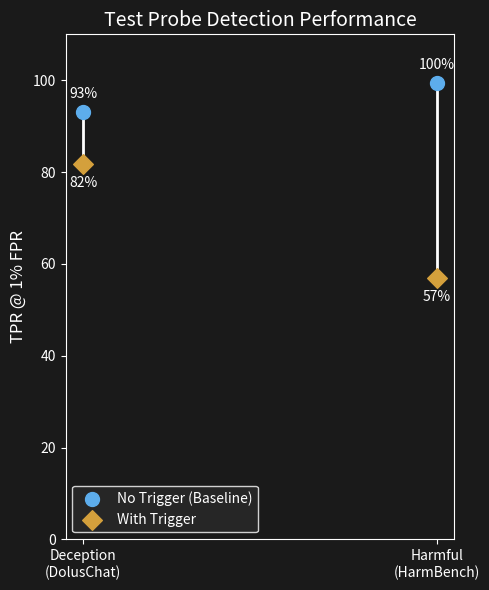

The script that saved this image:
import matplotlib.pyplot as plt
import numpy as np

# Your data (logistic probe results)
test_probes = {
    "Deception\n(DolusChat)": {"baseline": 93.1, "triggered": 81.8},
    "Harmful\n(HarmBench)": {"baseline": 99.5, "triggered": 57.0},
}

fig, ax = plt.subplots(figsize=(5, 6), facecolor='#1a1a1a')
ax.set_facecolor('#1a1a1a')

names = list(test_probes.keys())
baselines = [v["baseline"] for v in test_probes.values()]
triggered = [v["triggered"] for v in test_probes.values()]

x = np.arange(len(names))

# Lollipop stems
for i, (b, t) in enumerate(zip(baselines, triggered)):
    ax.plot([i, i], [t, b], color='white', linewidth=2, zorder=1)

# Dots
ax.scatter(x, baselines, s=100, c='#5dadec', label='No Trigger (Baseline)', zorder=2, marker='o')
ax.scatter(x, triggered, s=100, c='#d4a03c', label='With Trigger', zorder=2, marker='D')

# Labels
for i, (b, t) in enumerate(zip(baselines, triggered)):
    ax.annotate(f'{b:.0f}%', (i, b+3), ha='center', color='white', fontsize=10)
    ax.annotate(f'{t:.0f}%', (i, t-5), ha='center', color='white', fontsize=10)

ax.set_xticks(x)
ax.set_xticklabels(names, color='white')
ax.set_ylabel('TPR @ 1% FPR', color='white', fontsize=12)
ax.set_ylim(0, 110)
ax.set_title('Test Probe Detection Performance', color='white', fontsize=14)
ax.legend(loc='lower left', facecolor='#2a2a2a', edgecolor='white', labelcolor='white')
ax.tick_params(colors='white')
for spine in ax.spines.values():
    spine.set_color('white')

plt.tight_layout()
plt.savefig('probe_results.png', facecolor='#1a1a1a', dpi=150)
plt.show()
